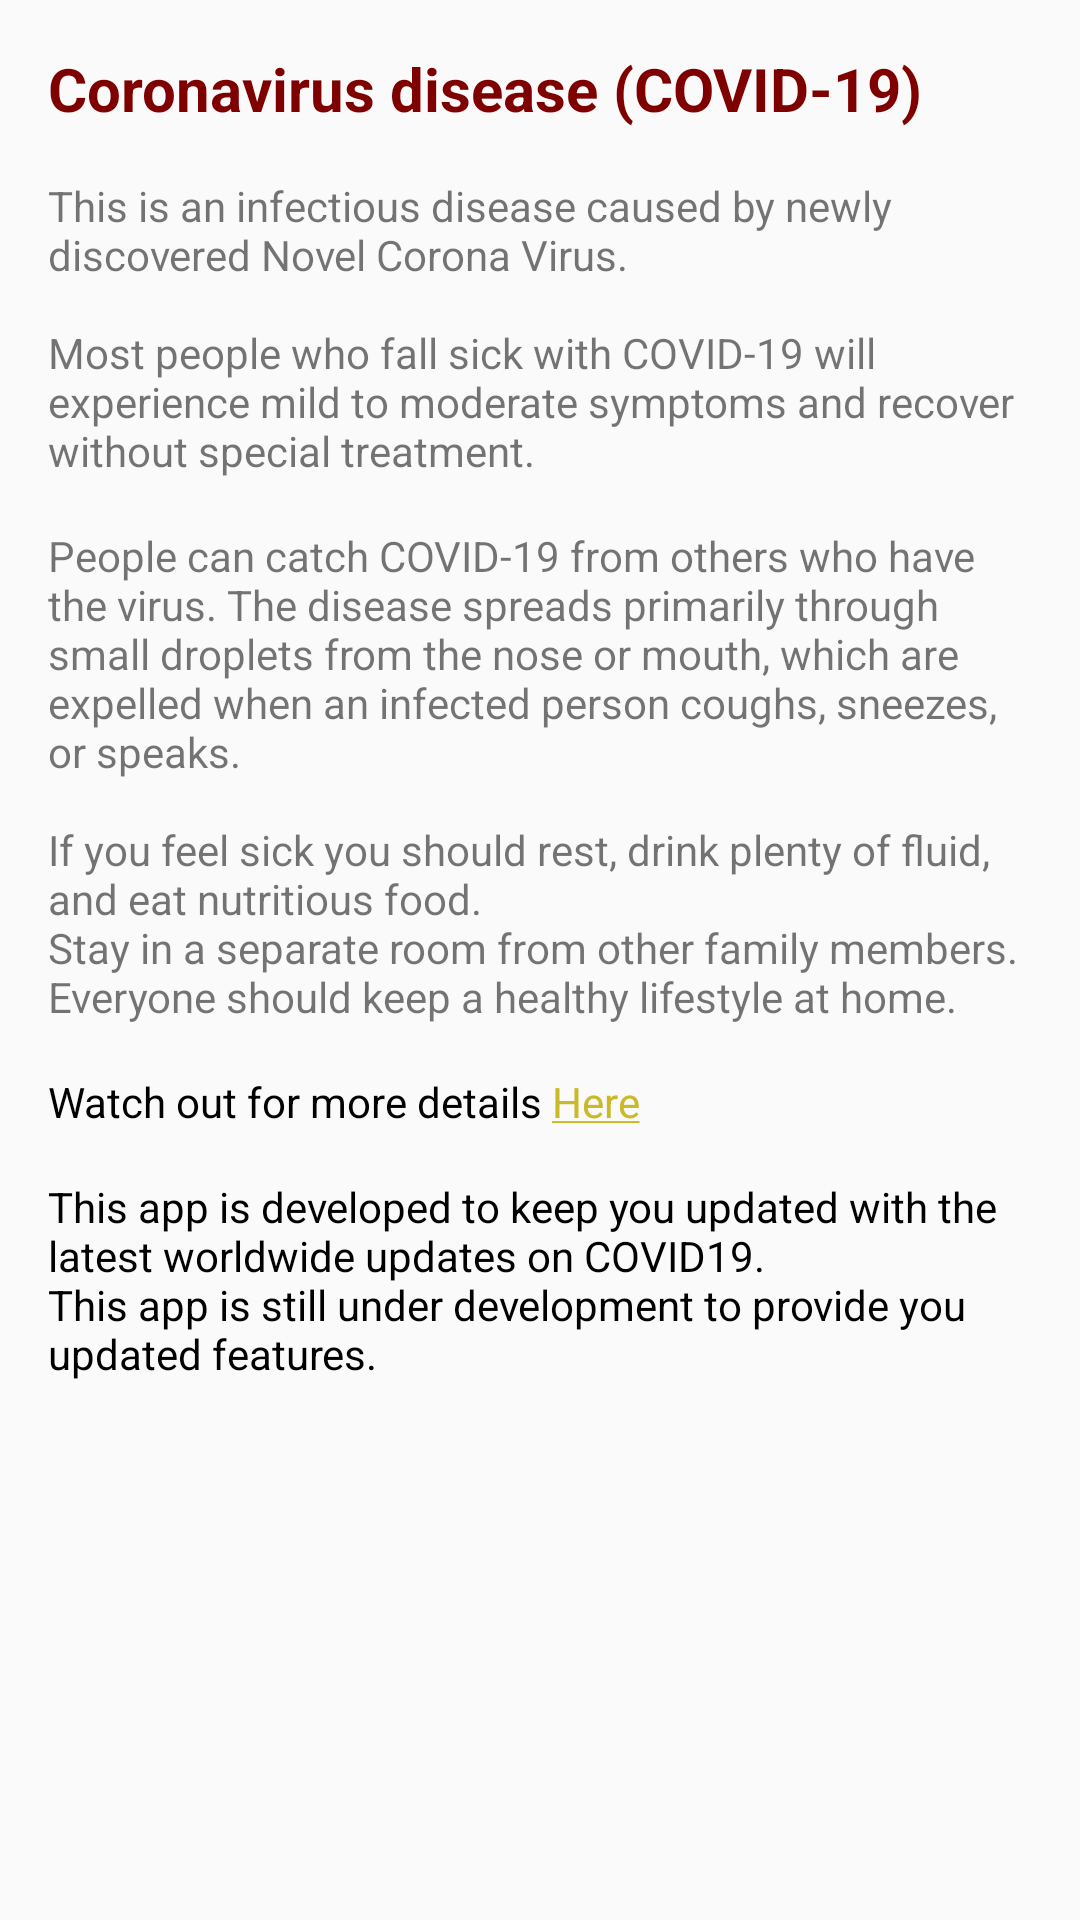

Produce the Android XML layout that renders to this screen, including the resource entries it uses.
<!-- AndroidManifest.xml: application theme AppTheme -->
<!-- res/layout/fragment_about.xml -->
<?xml version="1.0" encoding="utf-8"?>
<LinearLayout xmlns:android="http://schemas.android.com/apk/res/android"
    xmlns:tools="http://schemas.android.com/tools"
    android:layout_width="match_parent"
    android:layout_height="match_parent"
    android:orientation="vertical"
    android:padding="8dp"
    tools:context=".ui.AboutFragment">

    <TextView
        android:layout_width="wrap_content"
        android:layout_height="wrap_content"
        android:layout_margin="8dp"
        android:text="@string/covid_title"
        android:textColor="@color/red"
        android:textSize="20sp"
        android:textStyle="bold" />

    <TextView
        android:layout_width="wrap_content"
        android:layout_height="wrap_content"
        android:layout_margin="8dp"
        android:text="@string/covid_desc" />

    <TextView
        android:layout_width="wrap_content"
        android:layout_height="wrap_content"
        android:layout_margin="8dp"
        android:text="@string/covid_symptoms" />


    <TextView
        android:id="@+id/who_details"
        style="@style/TitleText"
        android:layout_width="wrap_content"
        android:layout_height="wrap_content"
        android:layout_margin="8dp"
        android:text="@string/who_details" />


    <TextView
        style="@style/TitleText"
        android:layout_width="wrap_content"
        android:layout_height="wrap_content"
        android:layout_margin="8dp"
        android:text="@string/about_app" />

</LinearLayout>
<!-- resources referenced by this layout -->
<resources>
  <color name="red">#7F0000</color>
  <string name="about_app">This app is developed to keep you updated with the latest worldwide updates on COVID19.\nThis app is still under development to provide you updated features.</string>
  <string name="covid_desc">This is an infectious disease caused by newly discovered Novel Corona Virus.\n\nMost people who fall sick with COVID-19 will experience mild to moderate symptoms and recover without special treatment.</string>
  <string name="covid_symptoms">People can catch COVID-19 from others who have the virus. The disease spreads primarily through small droplets from the nose or mouth, which are expelled when an infected person coughs, sneezes, or speaks.\n\nIf you feel sick you should rest, drink plenty of fluid, and eat nutritious food.\nStay in a separate room from other family members.\nEveryone should keep a healthy lifestyle at home.</string>
  <string name="covid_title">Coronavirus disease (COVID-19)</string>
  <string name="who_details">Watch out for more details <a href="https://www.who.int/emergencies/diseases/novel-coronavirus-2019">Here</a></string>
  <style name="TitleText">
      <item name="android:textSize">14sp</item>
      <item name="android:textColor">#000000</item>
    </style>
  <style name="AppTheme" parent="Theme.AppCompat.Light.DarkActionBar">
      
      <item name="colorPrimary">@color/colorPrimary</item>
      <item name="colorPrimaryDark">@color/colorPrimaryDark</item>
      <item name="colorAccent">@color/colorAccent</item>
    </style>
  <color name="colorPrimary">#DA7C01</color>
  <color name="colorPrimaryDark">#883B03</color>
  <color name="colorAccent">#CAB928</color>
</resources>
